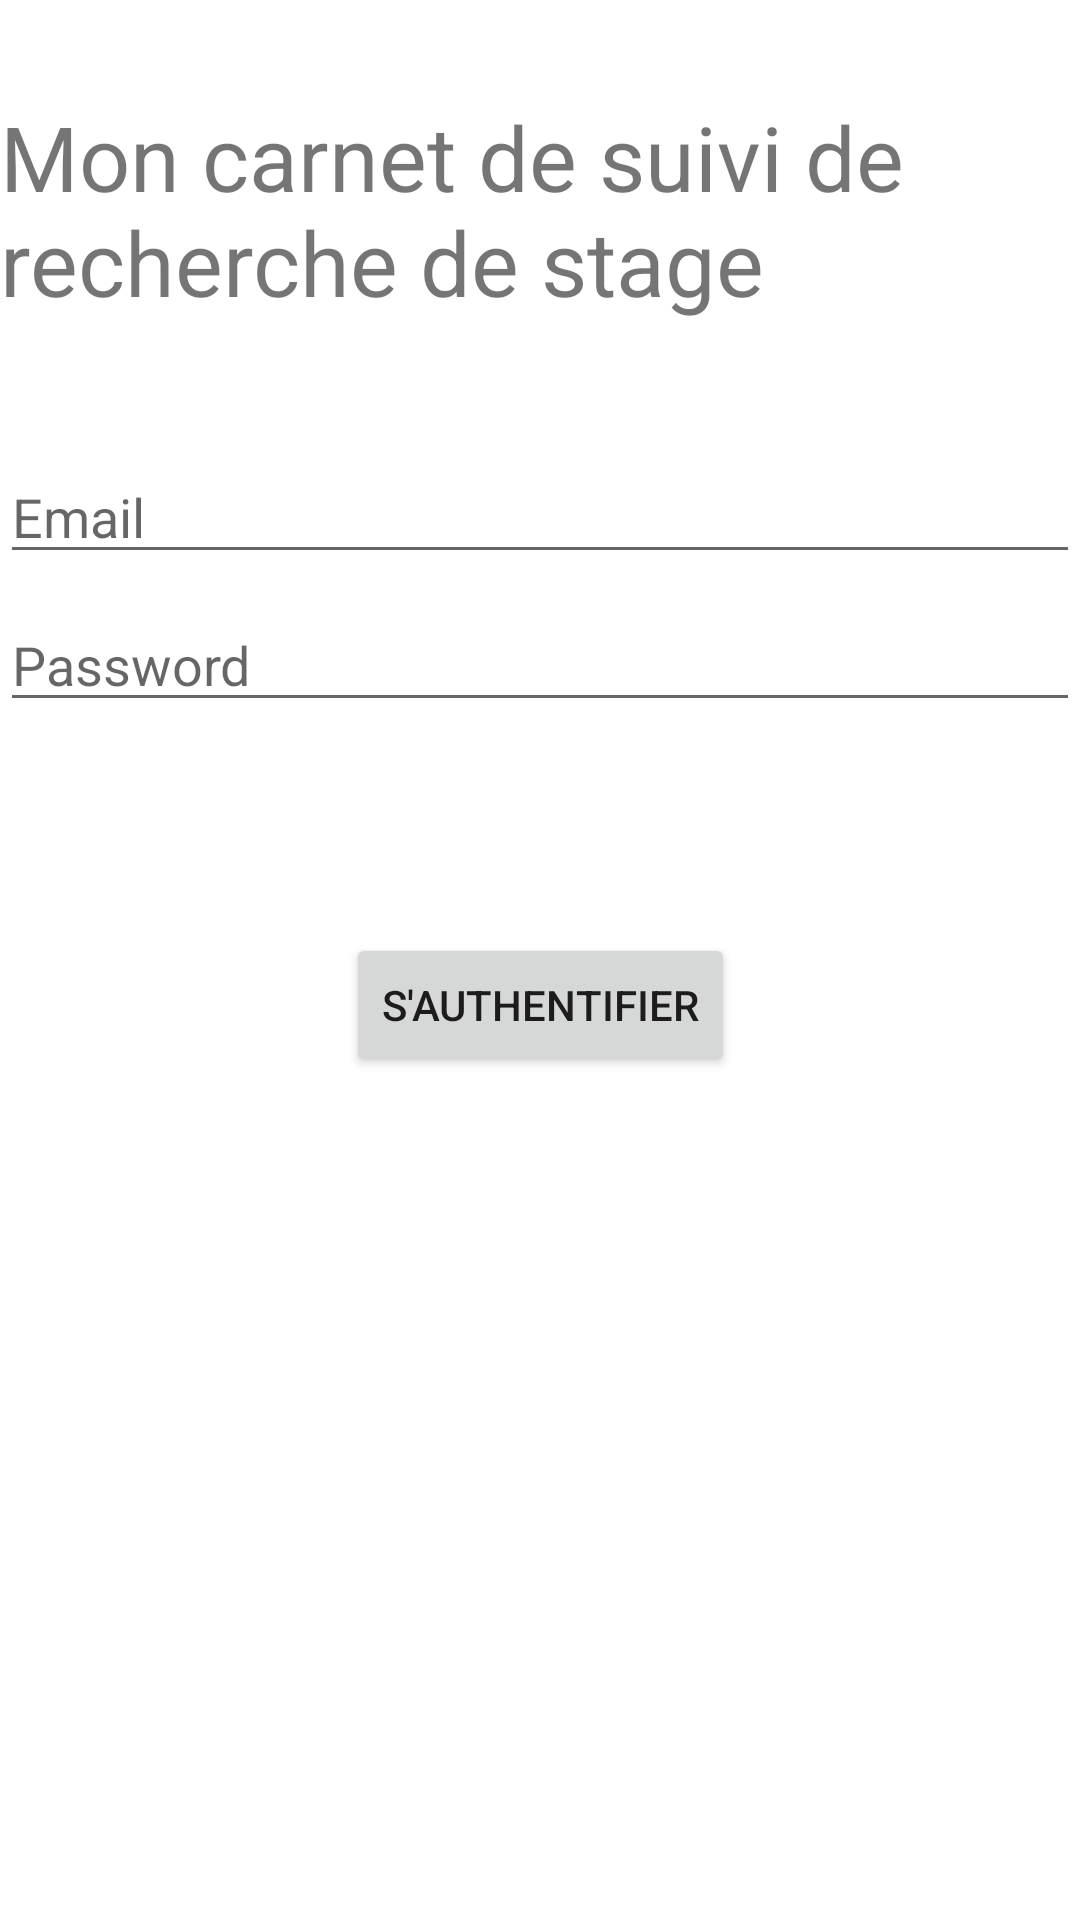

Reconstruct the res/layout file that produces this screen, plus the resources it refers to.
<!-- AndroidManifest.xml: application theme Theme.SaeProjet -->
<!-- res/layout/activity_login.xml -->
<?xml version="1.0" encoding="utf-8"?>
<androidx.constraintlayout.widget.ConstraintLayout xmlns:android="http://schemas.android.com/apk/res/android"
    xmlns:app="http://schemas.android.com/apk/res-auto"
    xmlns:tools="http://schemas.android.com/tools"
    android:id="@+id/container"
    android:layout_width="match_parent"
    android:layout_height="match_parent"
    android:paddingLeft="@dimen/activity_horizontal_margin"
    android:paddingTop="@dimen/activity_vertical_margin"
    android:paddingRight="@dimen/activity_horizontal_margin"
    android:paddingBottom="@dimen/activity_vertical_margin"
    tools:context=".LoginActivity">

    <EditText
        android:id="@+id/username"
        android:layout_width="0dp"
        android:layout_height="wrap_content"
        android:layout_marginTop="150dp"
        android:hint="@string/prompt_email"
        android:inputType="text"
        android:selectAllOnFocus="true"
        app:layout_constraintEnd_toEndOf="parent"
        app:layout_constraintStart_toStartOf="parent"
        app:layout_constraintTop_toTopOf="parent" />

    <EditText
        android:id="@+id/password"
        android:layout_width="0dp"
        android:layout_height="wrap_content"
        android:layout_marginTop="8dp"
        android:hint="@string/prompt_password"
        android:imeActionLabel="@string/action_sign_in_short"
        android:imeOptions="actionDone"
        android:inputType="textPassword"
        android:selectAllOnFocus="true"
        app:layout_constraintEnd_toEndOf="parent"
        app:layout_constraintStart_toStartOf="parent"
        app:layout_constraintTop_toBottomOf="@+id/username" />

    <Button
        android:id="@+id/login"
        android:layout_width="wrap_content"
        android:layout_height="wrap_content"
        android:layout_gravity="start"
        android:layout_marginTop="16dp"
        android:layout_marginBottom="64dp"
        android:text="@string/action_sign_in"
        app:layout_constraintBottom_toBottomOf="parent"
        app:layout_constraintEnd_toEndOf="parent"
        app:layout_constraintStart_toStartOf="parent"
        app:layout_constraintTop_toBottomOf="@+id/password"
        app:layout_constraintVertical_bias="0.2"
        android:theme="@style/Theme.SaeProjet"/>

    <TextView
        android:id="@+id/textView"
        android:layout_width="wrap_content"
        android:layout_height="wrap_content"
        android:layout_marginTop="32dp"
        android:text="Mon carnet de suivi de recherche de stage"
        android:textSize="30sp"
        app:layout_constraintEnd_toEndOf="parent"
        app:layout_constraintHorizontal_bias="0.5"
        app:layout_constraintStart_toStartOf="parent"
        app:layout_constraintTop_toTopOf="parent" />

</androidx.constraintlayout.widget.ConstraintLayout>
<!-- resources referenced by this layout -->
<resources>
  <string name="action_sign_in">S\'authentifier</string>
  <string name="action_sign_in_short">Sign in</string>
  <string name="prompt_email">Email</string>
  <string name="prompt_password">Password</string>
  <style name="Theme.SaeProjet" parent="Theme.MaterialComponents.DayNight.DarkActionBar">
  
          
          <item name="colorPrimary">@color/main</item>
          <item name="colorPrimaryVariant">@color/main</item>
          <item name="colorOnPrimary">@color/white</item>
          
          <item name="colorSecondary">@color/secondary</item>
          <item name="colorSecondaryVariant">@color/secondary</item>
          <item name="colorOnSecondary">@color/black</item>
          
          <item name="android:statusBarColor">?attr/colorPrimaryVariant</item>
          
          <item name="tint">@color/black</item>
      </style>
  <color name="main">#028FDF</color>
  <color name="white">#FFFFFF</color>
  <color name="secondary">#FF6200EE</color>
  <color name="black">#000000</color>
</resources>
